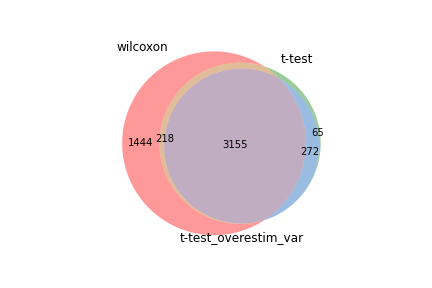

Values plotted in this chart, from the file beside it:
wilcoxon, t-test, t-test_overestim_var
Npm1, Npm1, Npm1
Rps27a, Rps27a, Rps27a
Rpl15, Rpl15, Rpl15
Rpl13, Hspe1, Hspe1
Hspe1, Rpl27a, Rpl13
Rpl11, Rpl13, Rpl27a
Rpl14, Rpl14, Hspa9
Hsp90ab1, Rps23, Rpl14
Rpl27a, Hspa9, Rps23
Rps18, Rpl6, C1qbp
Rpl6, C1qbp, Ncl
Rps23, Ncl, Esco2
Ncl, Rplp1, Rpl6
Rps8, Rpl36, Rpl11
Hspd1, Rpl11, Fabp5
Rpl36, Fabp5, Rplp1
Rplp1, Rpl23, H1f5
C1qbp, Rps18, Rpl23
Rpl23, Rps9, Rpl36
Eef1b2, Eef1b2, Ppp1r14b
Rpl8, Ppp1r14b, Rps18
Eef1g, Rpl26, Rps9
Rps15, Rps12, Rpl26
Rps12, Esco2, Eef1b2
Hspa9, Rpl35a, Hspd1
Rps3a1, H1f5, Hsp90ab1
Rpl7a, Rps15, Rps12
Ranbp1, Hsp90ab1, Rpl35a
Rps20, Hspd1, Pa2g4
Set, Pa2g4, Rps15
Rpl26, Rpl5, Rpl5
Rpl12, Rpl9, H2ac8
Rpl5, Rpl4, Top2a
Hsp90aa1, Rps8, Fbxo5
Rpl35a, Rps3a1, Rps8
Rps9, Rpl8, Rpl9
Ppp1r14b, Eef1g, Rps3a1
Rpl31, Top2a, Rpl4
Rpl9, Rpl23a, Rpl8
Rpl7, Fbl, Eef1g
Pa2g4, Fbxo5, Fbl
Eif5a, Rps5, Rps5
Fabp5, Rpl7, Rpl23a
Atp5g1, H2ac8, Mrto4
Rpl23a, Mrto4, Srm
Rpl4, Rps25, Rpl7
Rplp0, Atp5g1, Lap3
Rps5, Ranbp1, Hist1h2ap
Cct6a, Lap3, Ranbp1
Serbp1, Cct6a, Atp5g1
Rps2, Rpl3, Cct6a
Rps25, Rps20, Hsp90aa1
Rpl3, Srm, Tomm40
Fbl, Hsp90aa1, Rps25
Ran, Nudc, Rpl7a
Esco2, Tomm40, Rps20
Rps4x, Hist1h2ap, Rpl3
Eif4a1, Rpl7a, Nudc
Eef1a1, Eef1a1, Rpl12
Nudc, Hmgn1, Ccne1
... 4,757 more rows
